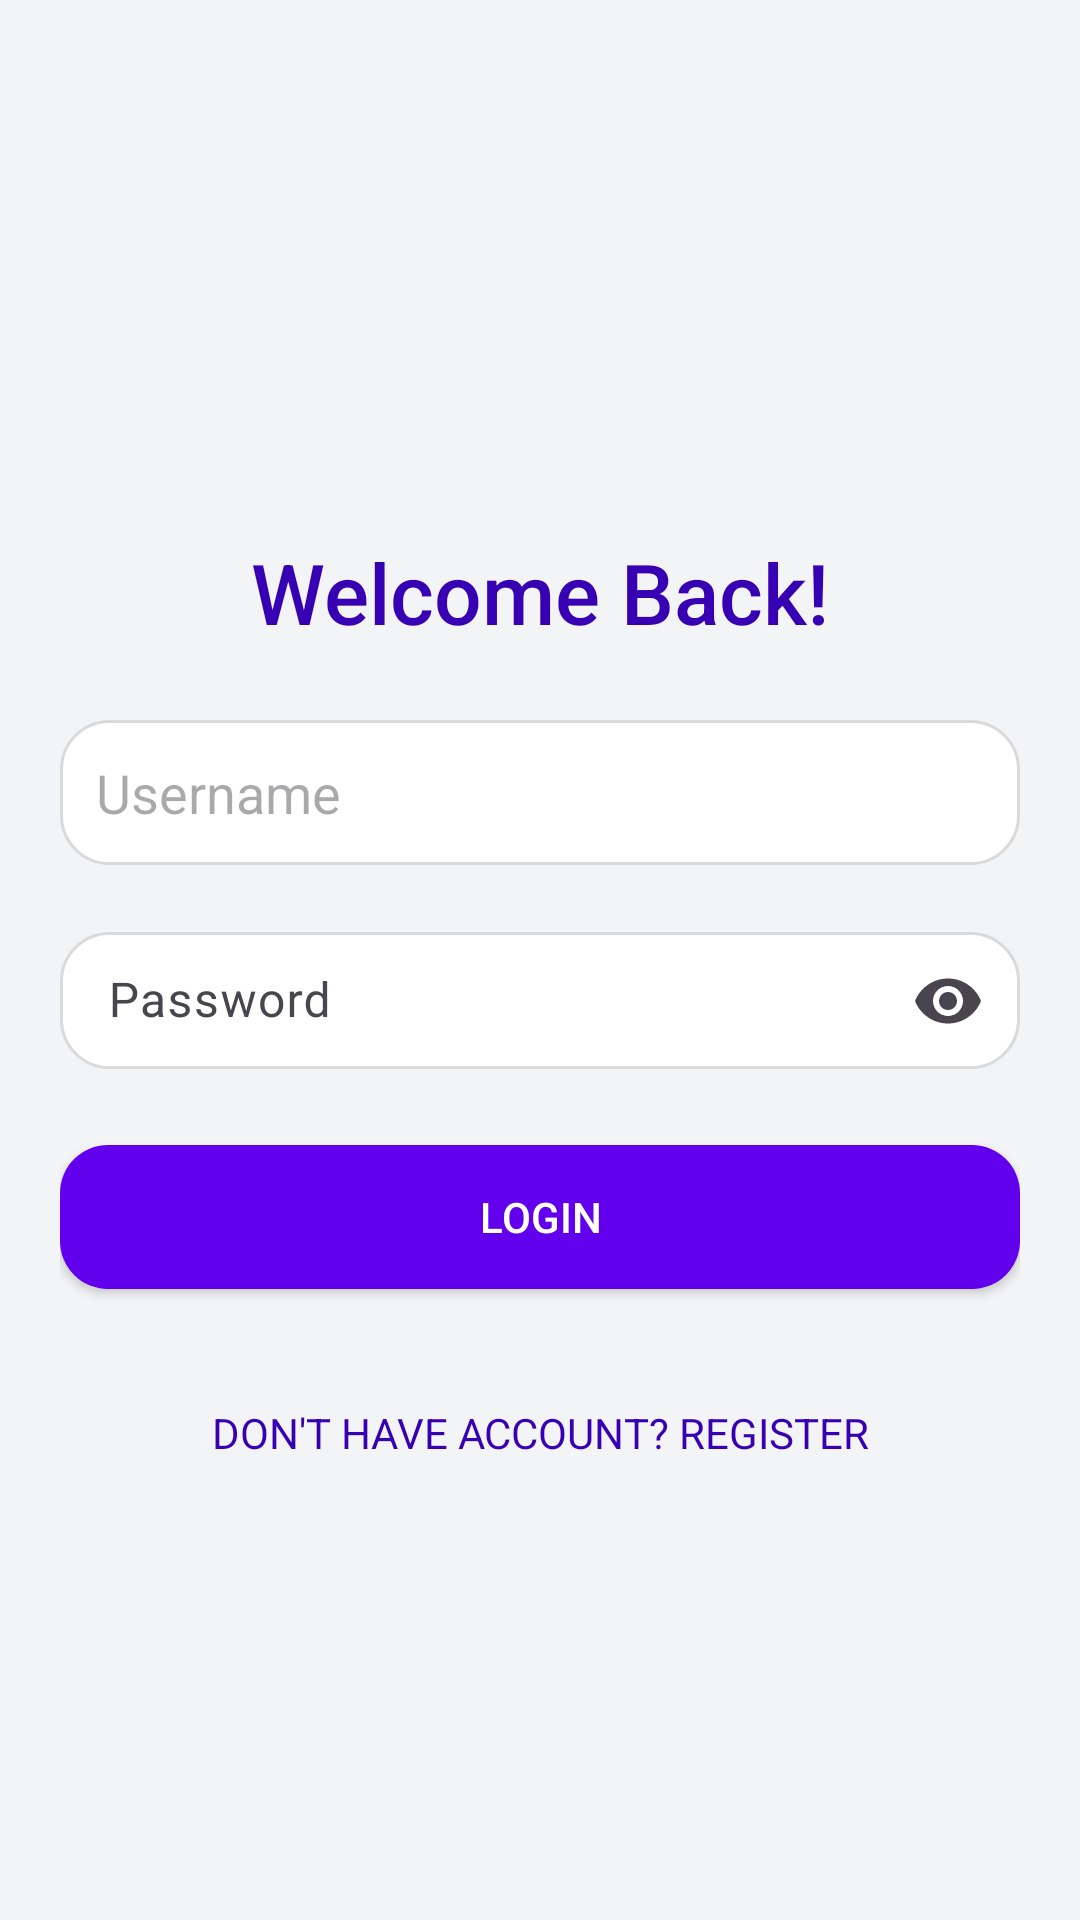

Write the Android layout XML for this screen, with the resource values it uses.
<!-- AndroidManifest.xml: application theme Theme.NumGame -->
<!-- res/layout/activity_login.xml -->
<androidx.constraintlayout.widget.ConstraintLayout
    xmlns:android="http://schemas.android.com/apk/res/android"
    xmlns:app="http://schemas.android.com/apk/res-auto"
    xmlns:tools="http://schemas.android.com/tools"
    android:id="@+id/main"
    android:layout_width="match_parent"
    android:layout_height="match_parent"
    android:background="@color/background_light"
    tools:context=".activities.LoginActivity">

    <androidx.constraintlayout.widget.ConstraintLayout
        android:id="@+id/centeredContent"
        android:layout_width="0dp"
        android:layout_height="wrap_content"
        app:layout_constraintTop_toTopOf="parent"
        app:layout_constraintBottom_toBottomOf="parent"
        app:layout_constraintStart_toStartOf="parent"
        app:layout_constraintEnd_toEndOf="parent"
        android:layout_marginHorizontal="20dp">

        <TextView
            android:id="@+id/loginTitle"
            android:layout_width="wrap_content"
            android:layout_height="wrap_content"
            android:text="Welcome Back!"
            android:textColor="@color/primary_dark"
            android:textSize="28sp"
            android:fontFamily="sans-serif-medium"
            app:layout_constraintTop_toTopOf="parent"
            app:layout_constraintStart_toStartOf="parent"
            app:layout_constraintEnd_toEndOf="parent"
            android:layout_marginTop="40dp" />

        <EditText
            android:id="@+id/field_username"
            android:layout_width="0dp"
            android:layout_height="wrap_content"
            android:hint="Username"
            android:padding="12dp"
            android:background="@drawable/rounded_edit_text"
            android:inputType="text"
            app:layout_constraintTop_toBottomOf="@id/loginTitle"
            app:layout_constraintStart_toStartOf="parent"
            app:layout_constraintEnd_toEndOf="parent"
            android:layout_marginTop="24dp" />

        <com.google.android.material.textfield.TextInputLayout
            android:id="@+id/fild_password_eye"
            android:layout_width="0dp"
            android:layout_height="wrap_content"
            android:layout_marginTop="16dp"
            app:layout_constraintTop_toBottomOf="@id/field_username"
            app:layout_constraintStart_toStartOf="parent"
            app:layout_constraintEnd_toEndOf="parent"
            app:endIconMode="password_toggle">

            <EditText
                android:id="@+id/field_password"
                android:layout_width="match_parent"
                android:layout_height="wrap_content"
                android:hint="Password"
                android:padding="12dp"
                android:background="@drawable/rounded_edit_text"
                android:inputType="textPassword" />
        </com.google.android.material.textfield.TextInputLayout>

        <Button
            android:id="@+id/btn_login"
            android:layout_width="0dp"
            android:layout_height="wrap_content"
            android:text="Login"
            android:textColor="@android:color/white"
            android:backgroundTint="@color/primary"
            android:fontFamily="sans-serif-medium"
            android:padding="12dp"
            android:background="@drawable/rounded_button"
            app:layout_constraintTop_toBottomOf="@id/fild_password_eye"
            app:layout_constraintStart_toStartOf="parent"
            app:layout_constraintEnd_toEndOf="parent"
            android:layout_marginTop="24dp" />

        <Button
            android:id="@+id/btn_signup"
            android:layout_width="wrap_content"
            android:layout_height="wrap_content"
            android:text="Don't have account? Register"
            android:textColor="@color/primary_dark"
            android:textSize="14sp"
            android:fontFamily="sans-serif"
            android:padding="12dp"
            android:background="?attr/selectableItemBackground"
            app:layout_constraintTop_toBottomOf="@id/btn_login"
            app:layout_constraintStart_toStartOf="parent"
            app:layout_constraintEnd_toEndOf="parent"
            android:layout_marginTop="24dp" />

    </androidx.constraintlayout.widget.ConstraintLayout>
</androidx.constraintlayout.widget.ConstraintLayout>
<!-- resources referenced by this layout -->
<resources>
  <color name="background_light">#F3F4F6</color>
  <color name="primary">#6200EE</color>
  <color name="primary_dark">#3700B3</color>
  <!-- drawable rounded_button (drawable) -->
  <shape xmlns:android="http://schemas.android.com/apk/res/android">
      <corners android:radius="16dp"/>
      <solid android:color="@color/primary"/>
  </shape>
  <!-- drawable rounded_edit_text (drawable) -->
  <shape xmlns:android="http://schemas.android.com/apk/res/android">
      <corners android:radius="16dp"/>
      <solid android:color="#FFFFFF"/>
      <stroke android:width="1dp" android:color="#DADADA"/>
  </shape>
  <style name="Theme.NumGame" parent="Base.Theme.NumGame" />
  <style name="Base.Theme.NumGame" parent="Theme.Material3.DayNight.NoActionBar">
          
          
      </style>
</resources>
